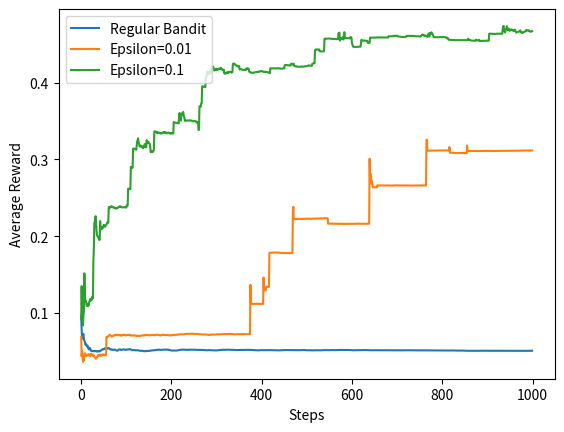

Reproduce this figure in Python.
# This class is made to create a running average for reward estimates. 
# The choose_action method selects the action with the highest estimated value, 
# and the update_q_estimate method updates the Q estimate using the provided formula.

import random
import matplotlib.pyplot as plt

class KArmBandit:
    def __init__(self, k, step_size, epsilon):
        self.k = k
        self.step_size = step_size
        self.epsilon = epsilon
        self.q_estimates = [0.0] * k
        self.action_counts = [0] * k

    def choose_action(self):
        # Epsilon-greedy exploration
        if random.random() < self.epsilon:
            return random.randint(0, self.k - 1)
        else:
            # Choose action with highest estimated value
            return self.q_estimates.index(max(self.q_estimates))

    def update_q_estimate(self, chosen_action, reward):
        # Update the Q estimate using the formula
        old_estimate = self.q_estimates[chosen_action]
        self.action_counts[chosen_action] += 1
        step_size = 1 / self.action_counts[chosen_action]
        self.q_estimates[chosen_action] = old_estimate + step_size * (reward - old_estimate)


# Example of using the KArmBandit class
def main():
    # Initialize a 3-arm bandit with a step size of 0.1
    bandit = KArmBandit(k=10, step_size=0.1, epsilon = 0.0)
    bandit_epsilon_001 = KArmBandit(k=10, step_size=0.1, epsilon=0.01)
    bandit_epsilon_01 = KArmBandit(k=10, step_size=0.1, epsilon=0.1)

    rewards = []  
    rewards_epsilon_001 = [] 
    rewards_epsilon_01 = []

    # Simulate 1000 steps
    for _ in range(1000):
        # Choose an action
        chosen_action = bandit.choose_action()
        reward = random.random()
        bandit.update_q_estimate(chosen_action, reward)
        rewards.append(sum(bandit.q_estimates) / len(bandit.q_estimates))

        chosen_action_epsilon_001 = bandit_epsilon_001.choose_action()
        reward_epsilon_001 = random.random()
        bandit_epsilon_001.update_q_estimate(chosen_action_epsilon_001, reward_epsilon_001)
        rewards_epsilon_001.append(sum(bandit_epsilon_001.q_estimates) / len(bandit_epsilon_001.q_estimates))

        chosen_action_epsilon_01 = bandit_epsilon_01.choose_action()
        reward_epsilon_01 = random.random()
        bandit_epsilon_01.update_q_estimate(chosen_action_epsilon_01, reward_epsilon_01)
        rewards_epsilon_01.append(sum(bandit_epsilon_01.q_estimates) / len(bandit_epsilon_01.q_estimates))

        # Update the Q estimate based on the chosen action and reward
        bandit.update_q_estimate(chosen_action, reward)

    # Print the final Q estimates
    print("Final Q Estimates:", bandit.q_estimates)
    print("Final Q Estimates (Epsilon=0.01):", bandit_epsilon_001.q_estimates)
    print("Final Q Estimates (Epsilon=0.1):", bandit_epsilon_01.q_estimates)

    # Plotting the results
    plt.plot(rewards, label='Regular Bandit')
    plt.plot(rewards_epsilon_001, label='Epsilon=0.01')
    plt.plot(rewards_epsilon_01, label='Epsilon=0.1')
    plt.xlabel('Steps')
    plt.ylabel('Average Reward')
    plt.legend()
    plt.show()

if __name__ == "__main__":
    main()
